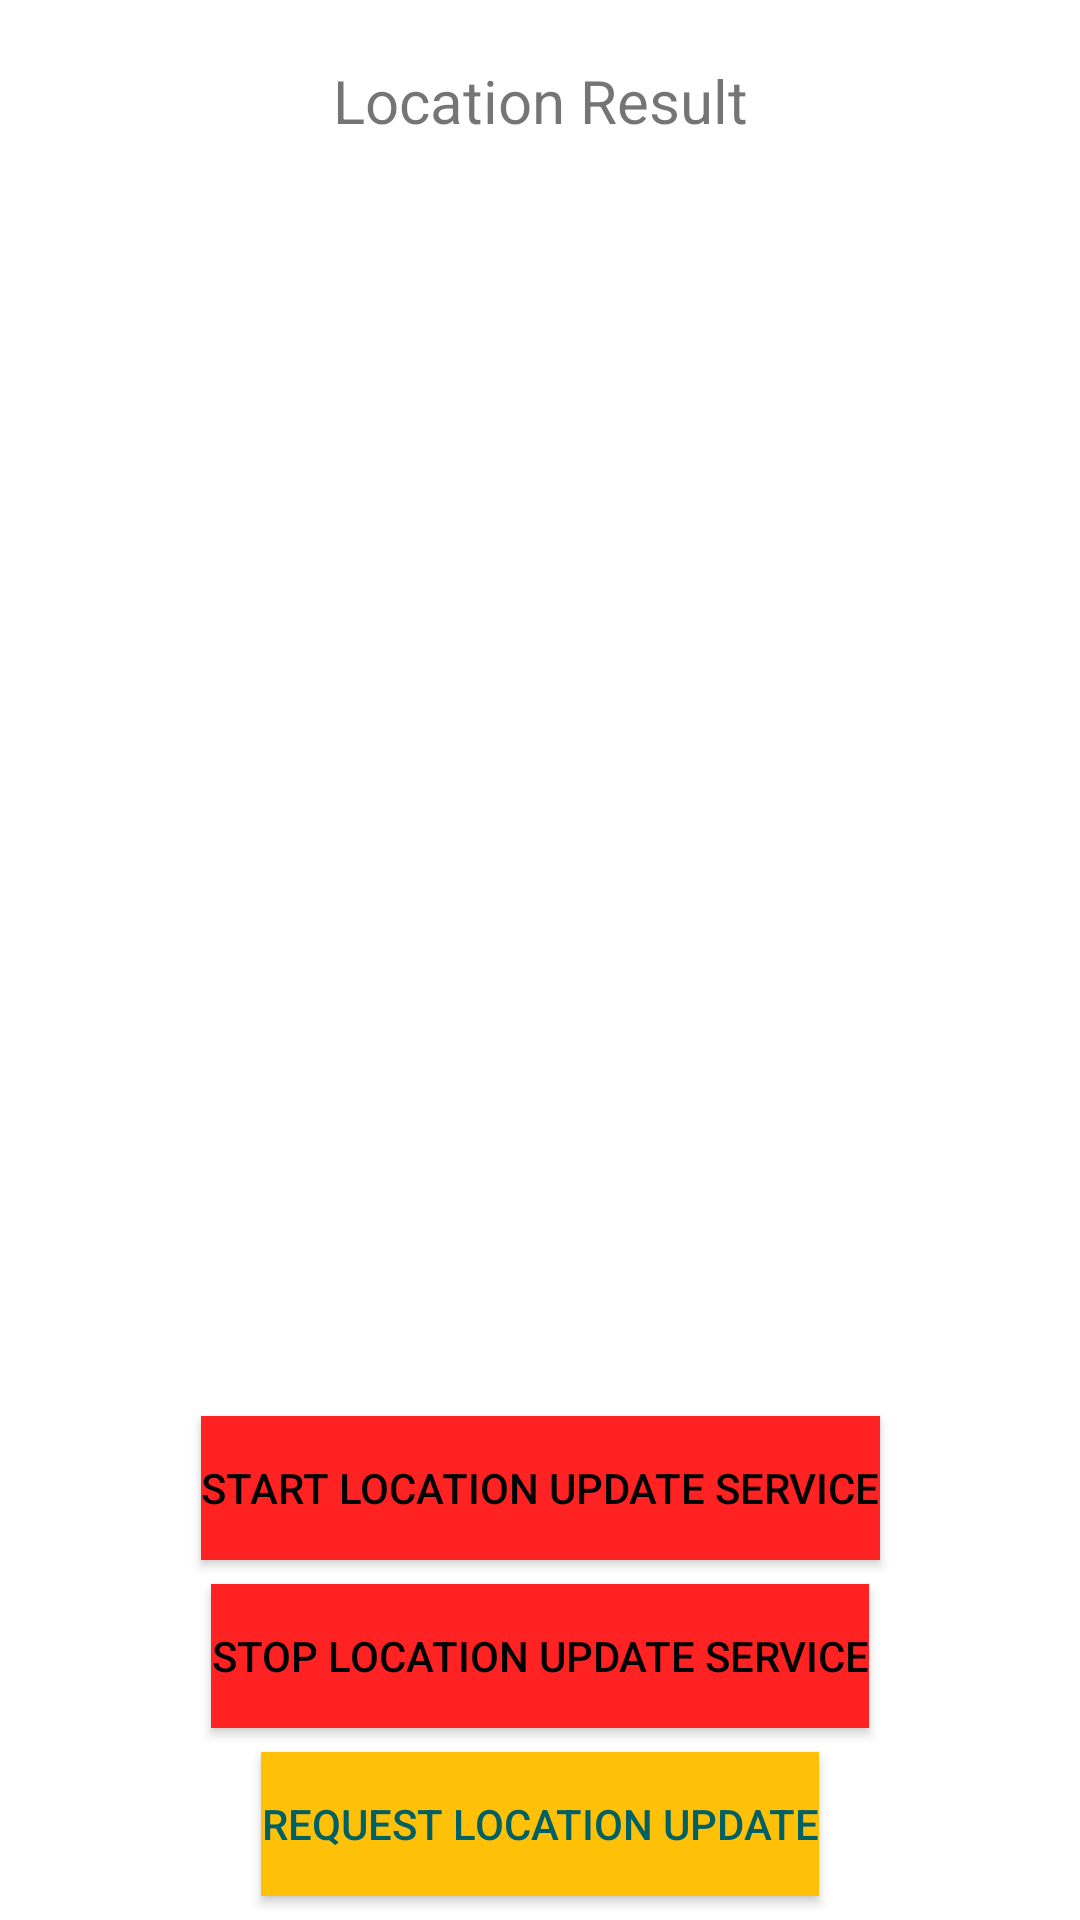

Write the Android layout XML for this screen, with the resource values it uses.
<!-- AndroidManifest.xml: application theme Theme.GoogleMapU4RuntimePermissionUsingFragmentXml -->
<!-- res/layout/activity_batch_location.xml -->
<?xml version="1.0" encoding="utf-8"?>
<androidx.constraintlayout.widget.ConstraintLayout xmlns:android="http://schemas.android.com/apk/res/android"
    xmlns:app="http://schemas.android.com/apk/res-auto"
    xmlns:tools="http://schemas.android.com/tools"
    android:layout_width="match_parent"
    android:layout_height="match_parent"
    tools:context=".BatchLocationActivity">

    <TextView
        android:id="@+id/locationResult"
        android:layout_width="wrap_content"
        android:layout_height="wrap_content"
        android:text="Location Result"
        app:layout_constraintStart_toStartOf="parent"
        app:layout_constraintEnd_toEndOf="parent"
        app:layout_constraintTop_toTopOf="parent"
        android:layout_marginTop="20dp"
        android:textSize="20sp"/>

    <Button
        android:id="@+id/stopLocationService"
        android:layout_width="wrap_content"
        android:layout_height="wrap_content"
        android:layout_marginBottom="8dp"
        android:background="#ff22"
        android:text="Stop location update service"
        android:textColor="#000000"
        app:layout_constraintBottom_toTopOf="@+id/requestUpdateBtn"
        app:layout_constraintEnd_toEndOf="parent"
        app:layout_constraintStart_toStartOf="parent" />

    <Button
        android:id="@+id/startLocationServiceBtn"
        android:layout_width="wrap_content"
        android:layout_height="wrap_content"
        android:layout_marginBottom="8dp"
        android:background="#ff22"
        android:text="Start location update service"
        android:textColor="#000000"
        app:layout_constraintBottom_toTopOf="@+id/stopLocationService"
        app:layout_constraintEnd_toEndOf="parent"
        app:layout_constraintStart_toStartOf="parent" />

    <Button
        android:id="@+id/requestUpdateBtn"
        android:layout_width="wrap_content"
        android:layout_height="wrap_content"
        android:layout_marginBottom="8dp"
        android:background="#FFC107"
        android:text="Request Location Update"
        android:textColor="#006064"
        app:layout_constraintBottom_toBottomOf="parent"
        app:layout_constraintEnd_toEndOf="parent"
        app:layout_constraintStart_toStartOf="parent" />
   

</androidx.constraintlayout.widget.ConstraintLayout>
<!-- resources referenced by this layout -->
<resources>
  <style name="Theme.GoogleMapU4RuntimePermissionUsingFragmentXml" parent="Theme.MaterialComponents.DayNight.DarkActionBar">
          
          <item name="colorPrimary">@color/actionBarColor</item>
          <item name="colorPrimaryVariant">@color/statusBarColor</item>
          <item name="colorOnPrimary">@color/white</item>
          
          <item name="colorSecondary">@color/teal_200</item>
          <item name="colorSecondaryVariant">@color/teal_700</item>
          <item name="colorOnSecondary">@color/black</item>
          
          <item name="android:statusBarColor" tools:targetApi="l">?attr/colorPrimaryVariant</item>
          
      </style>
  <color name="actionBarColor">#FFC107</color>
  <color name="statusBarColor">#FF9800</color>
  <color name="white">#FFFFFFFF</color>
  <color name="teal_200">#FF03DAC5</color>
  <color name="teal_700">#FF018786</color>
  <color name="black">#FF000000</color>
</resources>
